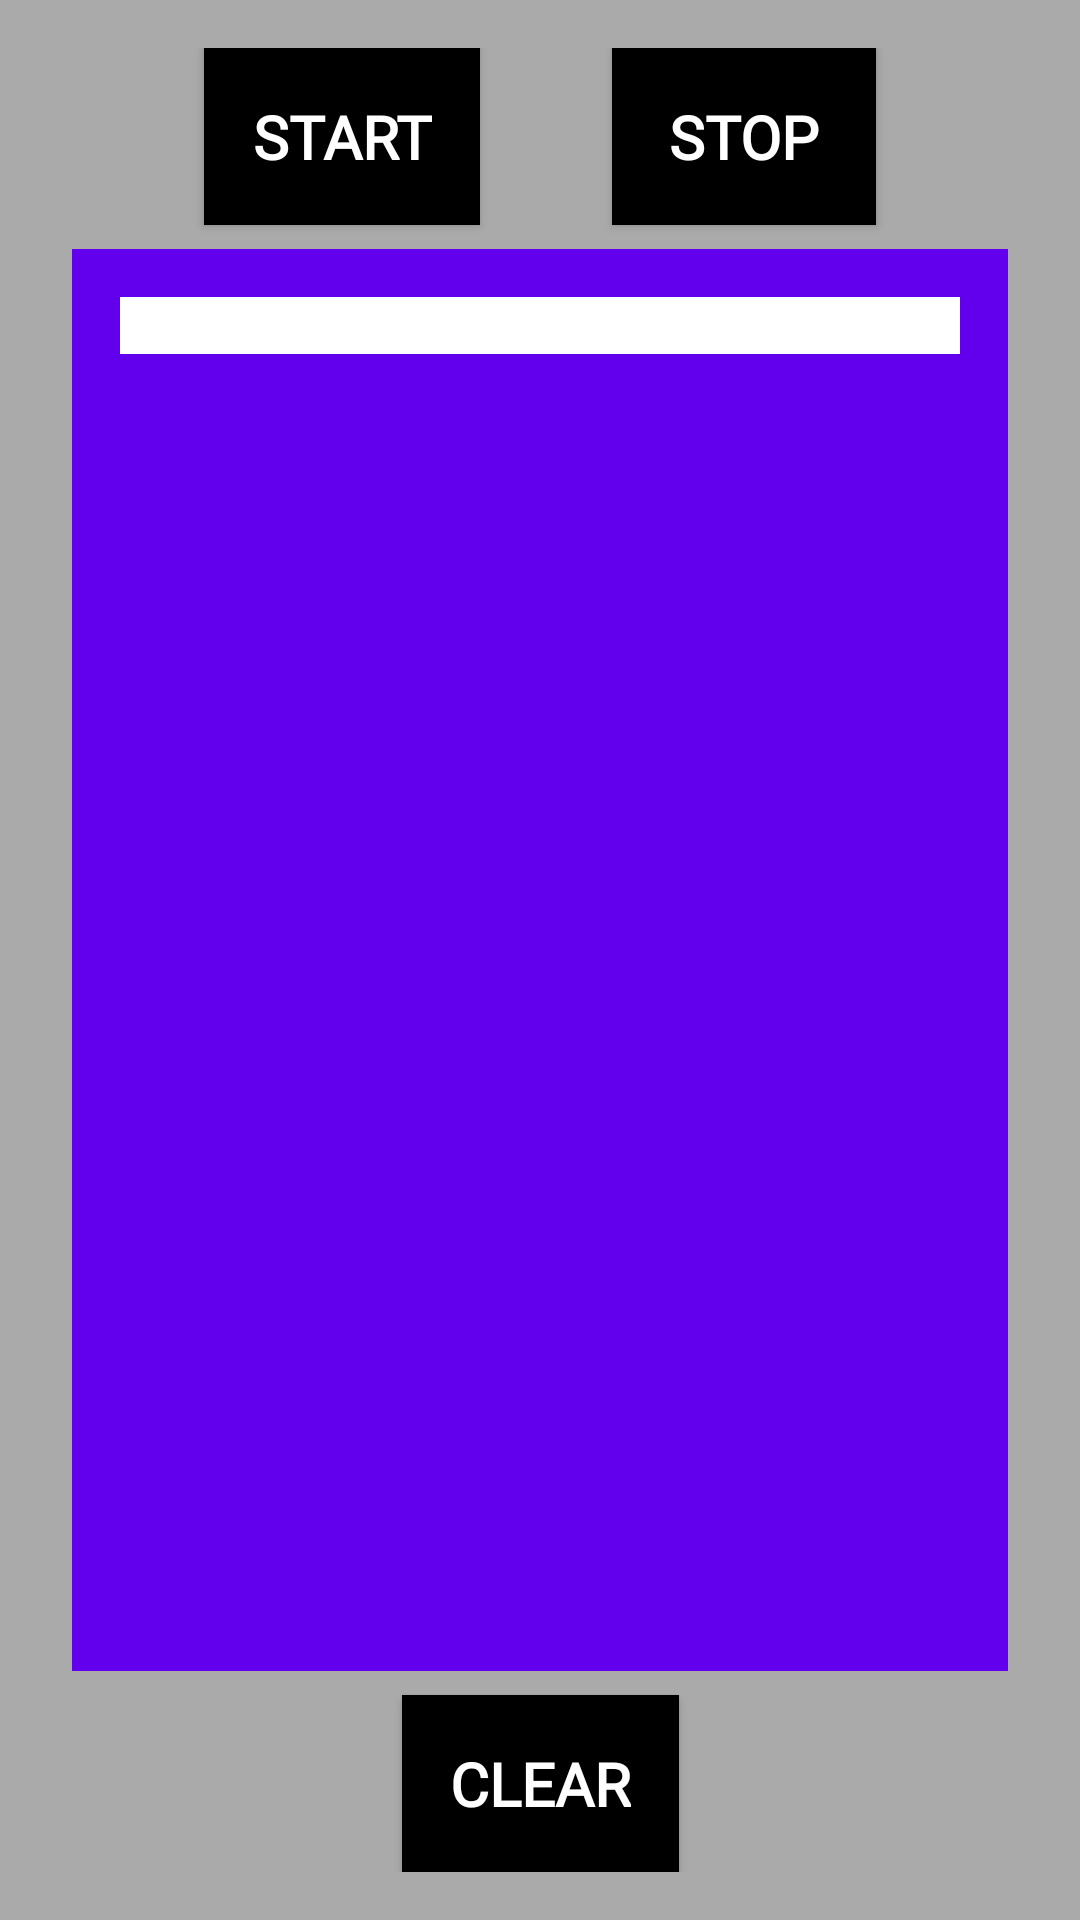

Produce the Android XML layout that renders to this screen, including the resource entries it uses.
<!-- AndroidManifest.xml: application theme AppTheme -->
<!-- res/layout/fragment_sleep_tracker.xml -->
<?xml version="1.0" encoding="utf-8"?>

<androidx.constraintlayout.widget.ConstraintLayout xmlns:android="http://schemas.android.com/apk/res/android"
    xmlns:app="http://schemas.android.com/apk/res-auto"
    xmlns:tools="http://schemas.android.com/tools"
    android:layout_width="match_parent"
    android:layout_height="match_parent"
    android:background="@android:color/darker_gray"
    android:padding="@dimen/layout_padding"
    tools:context=".SleepTrackerFragment">

    <Button
        android:id="@+id/start_button"
        style="@style/ButtonStyle"
        android:layout_width="wrap_content"
        android:layout_height="wrap_content"
        android:layout_marginStart="@dimen/btn_margin"
        android:fontFamily="@font/roboto"
        android:text="@string/start_btn"
        app:layout_constraintBaseline_toBaselineOf="@+id/stop_button"
        app:layout_constraintEnd_toStartOf="@+id/stop_button"
        app:layout_constraintHorizontal_bias="0.5"
        app:layout_constraintStart_toStartOf="parent" />

    <Button
        android:id="@+id/stop_button"
        android:layout_width="wrap_content"
        android:layout_height="wrap_content"
        android:layout_marginEnd="@dimen/btn_margin"
        android:text="@string/stop_btn"
        style="@style/ButtonStyle"
        android:fontFamily="@font/roboto"
        app:layout_constraintEnd_toEndOf="parent"
        app:layout_constraintHorizontal_bias="0.5"
        app:layout_constraintStart_toEndOf="@+id/start_button"
        app:layout_constraintTop_toTopOf="parent" />

    <ScrollView
        android:id="@+id/scroll_view"
        android:layout_width="match_parent"
        android:layout_height="0dp"
        android:layout_margin="@dimen/scroll_margin"
        android:background="@color/colorPrimary"
        app:layout_constraintBottom_toTopOf="@+id/button"
        app:layout_constraintEnd_toEndOf="parent"
        app:layout_constraintStart_toStartOf="parent"
        app:layout_constraintTop_toBottomOf="@+id/stop_button">

        <TextView
            android:id="@+id/result_field"
            android:layout_width="match_parent"
            android:layout_height="wrap_content"
            android:layout_margin="16dp"
            android:fontFamily="@font/roboto"
            android:background="@android:color/white" />
    </ScrollView>

    <Button
        android:id="@+id/button"
        android:layout_width="wrap_content"
        android:layout_height="wrap_content"
        android:text="@string/clear_btn"
        style="@style/ButtonStyle"
        android:fontFamily="@font/roboto"
        app:layout_constraintBottom_toBottomOf="parent"
        app:layout_constraintEnd_toEndOf="parent"
        app:layout_constraintStart_toStartOf="parent" />

</androidx.constraintlayout.widget.ConstraintLayout>
<!-- resources referenced by this layout -->
<resources>
  <dimen name="btn_margin">8dp</dimen>
  <dimen name="layout_padding">16dp</dimen>
  <dimen name="scroll_margin">8dp</dimen>
  <string name="clear_btn">Clear</string>
  <string name="start_btn">Start</string>
  <string name="stop_btn">Stop</string>
  <style name="ButtonStyle">
          <item name="android:padding">@dimen/btn_padding</item>
          <item name="android:textSize">@dimen/btn_text_size</item>
          <item name="android:textColor">@android:color/white</item>
          <item name="android:textStyle">bold</item>
          <item name="android:background">@android:color/background_dark</item>
          <item name="colorAccent">@android:color/holo_green_light</item>
          <item name="colorControlHighlight">@android:color/darker_gray</item>
      </style>
  <style name="AppTheme" parent="Theme.AppCompat.Light.DarkActionBar">
          
          <item name="colorPrimary">@color/colorPrimary</item>
          <item name="colorPrimaryDark">@color/colorPrimaryDark</item>
          <item name="colorAccent">@color/colorAccent</item>
      </style>
  <dimen name="btn_padding">16dp</dimen>
  <dimen name="btn_text_size">20sp</dimen>
  <!-- not gathered from this repository: default colours our renderer supplied (Android Studio template values) -->
  <color name="colorPrimary">#FF6200EE</color>
  <color name="colorPrimaryDark">#FF3700B3</color>
  <color name="colorAccent">#FF03DAC5</color>
</resources>
